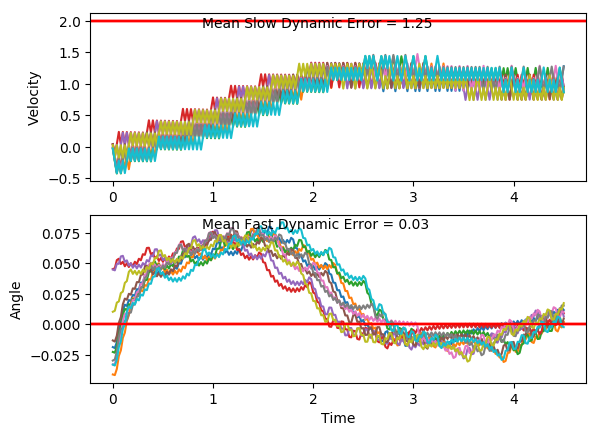

The table this chart was drawn from, first rows:
x, xdot, theta, thetadot, x, xdot, theta, thetadot, x.1, xdot.1, theta.1, thetadot.1, x.1.1, xdot.1.1, theta.1.1, thetadot.1.1, x.1.1.1, xdot.1.1.1, theta.1.1.1, thetadot.1.1.1, x.1.1.1.1, xdot.1.1.1.1, theta.1.1.1.1, thetadot.1.1.1.1
-4.0, -0.02673, -0.0332, -0.03846, -4.0, 0.02768, 0.01026, 0.04057, -4.0, -0.01585, -0.02988, 0.04693, -4.0, -0.003905, -0.0331, 0.02809, -4.0, 0.04362, -0.01334, -0.04674, -4.0, 0.03426, 0.045, -0.03325
-4.001, -0.2214, -0.03397, 0.2436, -3.999, -0.1676, 0.01107, 0.3365, -4, -0.2105, -0.02894, 0.33, -4, -0.1985, -0.03254, 0.3101, -3.999, -0.1513, -0.01427, 0.2417, -3.999, -0.1615, 0.04434, 0.2733
-4.005, -0.416, -0.0291, 0.5253, -4.003, 0.02737, 0.0178, 0.0473, -4.005, -0.4052, -0.02234, 0.6135, -4.004, -0.3932, -0.02634, 0.5924, -4.002, -0.3462, -0.009437, 0.5299, -4.003, 0.03299, 0.04981, -0.005088
-4.013, -0.2205, -0.01859, 0.2236, -4.002, -0.168, 0.01875, 0.3455, -4.013, -0.2098, -0.01007, 0.3138, -4.012, -0.1977, -0.01449, 0.2915, -4.009, -0.151, 0.00116, 0.2342, -4.002, -0.1628, 0.0497, 0.3029
-4.018, -0.4153, -0.01412, 0.5104, -4.006, 0.02685, 0.02566, 0.05883, -4.017, -0.01454, -0.003796, 0.01798, -4.016, -0.3926, -0.008659, 0.5796, -4.012, -0.3461, 0.005844, 0.5273, -4.005, 0.03157, 0.05576, 0.02628
-4.026, -0.22, -0.003907, 0.2133, -4.005, -0.1686, 0.02684, 0.3595, -4.017, -0.2096, -0.003437, 0.3095, -4.024, -0.1974, 0.002933, 0.2842, -4.019, -0.1511, 0.01639, 0.2364, -4.005, 0.2258, 0.05629, -0.2483
-4.03, -0.4151, 0.0003586, 0.5048, -4.008, 0.0261, 0.03403, 0.0754, -4.021, -0.01444, 0.002752, 0.0157, -4.028, -0.00229, 0.008618, -0.007543, -4.022, 0.04382, 0.02112, -0.05105, -4, 0.02997, 0.05132, 0.06159
-4.039, -0.2199, 0.01045, 0.2122, -4.008, -0.1695, 0.03554, 0.3786, -4.022, -0.2096, 0.003066, 0.3092, -4.028, -0.1975, 0.008467, 0.2878, -4.021, -0.1516, 0.0201, 0.2482, -3.999, 0.2243, 0.05255, -0.2145
-4.043, -0.02498, 0.0147, -0.07719, -4.011, 0.02511, 0.04311, 0.09735, -4.026, -0.01452, 0.009251, 0.01753, -4.032, -0.002535, 0.01422, -0.002154, -4.024, 0.04323, 0.02506, -0.03805, -3.995, 0.02849, 0.04826, 0.09432
-4.044, -0.2203, 0.01315, 0.2201, -4.011, 0.2196, 0.04505, -0.1814, -4.026, -0.2098, 0.009602, 0.3131, -4.032, -0.1979, 0.01418, 0.295, -4.023, -0.1522, 0.0243, 0.2624, -3.994, 0.2229, 0.05015, -0.1828
-4.048, -0.02537, 0.01756, -0.06841, -4.006, 0.02385, 0.04143, 0.1251, -4.03, -0.01479, 0.01586, 0.02348, -4.036, -0.002941, 0.02008, 0.006805, -4.026, 0.04252, 0.02955, -0.02249, -3.99, 0.02708, 0.0465, 0.1253
-4.049, -0.2207, 0.01619, 0.2298, -4.006, 0.2184, 0.04393, -0.1542, -4.031, -0.2101, 0.01633, 0.3211, -4.036, -0.1983, 0.02022, 0.3058, -4.026, -0.153, 0.0291, 0.2794, -3.989, 0.2215, 0.049, -0.1523
-4.053, -0.02586, 0.02078, -0.05777, -4.002, 0.02263, 0.04084, 0.152, -4.035, -0.01525, 0.02276, 0.03364, -4.04, -0.003517, 0.02633, 0.01952, -4.029, 0.04168, 0.03469, -0.003996, -3.985, 0.02572, 0.04595, 0.1554
-4.053, -0.2213, 0.01963, 0.2414, -4.001, 0.2171, 0.04388, -0.1275, -4.035, -0.2107, 0.02343, 0.3334, -4.04, -0.199, 0.02672, 0.3204, -4.028, -0.1539, 0.03461, 0.2994, -3.984, 0.2202, 0.04906, -0.1224
-4.058, -0.02643, 0.02446, -0.04503, -3.997, 0.02142, 0.04133, 0.1787, -4.039, -0.01591, 0.0301, 0.04821, -4.044, -0.004275, 0.03313, 0.03625, -4.031, 0.04069, 0.0406, 0.01785, -3.98, 0.02436, 0.04661, 0.1853
-4.058, -0.2219, 0.02355, 0.2553, -3.996, 0.2159, 0.04491, -0.1007, -4.04, -0.2115, 0.03106, 0.3502, -4.044, -0.1999, 0.03385, 0.3392, -4.03, -0.155, 0.04095, 0.3231, -3.98, 0.2188, 0.05032, -0.09232
-4.063, -0.02712, 0.02866, -0.0299, -3.992, 0.02019, 0.04289, 0.2058, -4.044, -0.01678, 0.03807, 0.06751, -4.048, -0.005232, 0.04064, 0.05738, -4.033, 0.03953, 0.04741, 0.04357, -3.975, 0.02298, 0.04847, 0.2158
-4.063, -0.2226, 0.02806, 0.2717, -3.992, 0.2147, 0.04701, -0.07303, -4.044, -0.2124, 0.03942, 0.372, -4.048, -0.2009, 0.04179, 0.3626, -4.032, 0.2339, 0.04828, -0.2338, -3.975, 0.2174, 0.05279, -0.0612
-4.068, -0.02793, 0.0335, -0.01201, -3.987, 0.01891, 0.04555, 0.2341, -4.048, -0.01789, 0.04686, 0.09195, -4.052, -0.006408, 0.04904, 0.08339, -4.028, 0.03816, 0.04361, 0.07373, -3.97, 0.02154, 0.05157, 0.2477
-4.068, -0.2235, 0.03326, 0.291, -3.987, 0.2134, 0.05023, -0.04386, -4.049, 0.1765, 0.04869, -0.1856, -4.052, 0.188, 0.05071, -0.1934, -4.027, 0.2326, 0.04508, -0.2049, -3.97, 0.2159, 0.05652, -0.02833
-4.073, -0.02888, 0.03908, 0.009037, -3.983, 0.01755, 0.04936, 0.2642, -4.045, -0.01925, 0.04498, 0.1221, -4.048, -0.007831, 0.04684, 0.1148, -4.022, 0.0369, 0.04099, 0.1017, -3.966, 0.02001, 0.05595, 0.2816
-4.073, -0.2245, 0.03926, 0.3138, -3.982, 0.2119, 0.05464, -0.01248, -4.046, 0.1752, 0.04742, -0.1561, -4.048, 0.1866, 0.04913, -0.1627, -4.021, 0.2314, 0.04302, -0.1778, -3.965, 0.2143, 0.06158, 0.007115
-4.078, -0.03, 0.04553, 0.03374, -3.978, 0.01607, 0.05439, 0.2969, -4.042, -0.02057, 0.0443, 0.1512, -4.045, -0.0092, 0.04588, 0.145, -4.017, 0.0357, 0.03946, 0.1281, -3.961, 0.4085, 0.06173, -0.2655
-4.079, 0.1644, 0.04621, -0.2442, -3.978, 0.2104, 0.06033, 0.02188, -4.043, 0.1739, 0.04732, -0.1272, -4.045, 0.1852, 0.04878, -0.1328, -4.016, 0.2302, 0.04203, -0.1518, -3.953, 0.2125, 0.05642, 0.04598
-4.075, -0.03131, 0.04132, 0.06266, -3.974, 0.4046, 0.06077, -0.2512, -4.039, -0.02188, 0.04478, 0.18, -4.041, -0.01055, 0.04612, 0.1748, -4.012, 0.03454, 0.03899, 0.1538, -3.948, 0.4068, 0.05734, -0.2284
-4.076, 0.1632, 0.04258, -0.2167, -3.965, 0.2087, 0.05574, 0.06004, -4.04, 0.1726, 0.04838, -0.09823, -4.041, 0.1839, 0.04962, -0.103, -4.011, 0.2291, 0.04207, -0.1263, -3.94, 0.2109, 0.05277, 0.08182
-4.073, -0.03251, 0.03824, 0.0891, -3.961, 0.4029, 0.05694, -0.2145, -4.036, -0.02321, 0.04642, 0.2093, -4.038, -0.01191, 0.04756, 0.205, -4.006, 0.03338, 0.03954, 0.1793, -3.936, 0.4052, 0.0544, -0.1938
-4.073, 0.162, 0.04002, -0.1913, -3.953, 0.207, 0.05265, 0.09554, -4.037, 0.1712, 0.0506, -0.06837, -4.038, 0.1825, 0.05166, -0.07235, -4.006, 0.2279, 0.04313, -0.1006, -3.928, 0.2094, 0.05053, 0.1156
-4.07, -0.03363, 0.0362, 0.1138, -3.949, 0.4014, 0.05456, -0.1801, -4.033, -0.02459, 0.04923, 0.2398, -4.034, -0.01333, 0.05021, 0.2362, -4.001, 0.0322, 0.04111, 0.2053, -3.924, 0.4037, 0.05284, -0.1607
-4.071, 0.161, 0.03847, -0.1673, -3.941, 0.2055, 0.05096, 0.1293, -4.034, 0.1698, 0.05403, -0.03692, -4.035, 0.181, 0.05494, -0.04025, -4, 0.2267, 0.04522, -0.07409, -3.916, 0.2079, 0.04963, 0.1481
-4.067, -0.03469, 0.03513, 0.1373, -3.937, 0.3999, 0.05355, -0.1469, -4.03, -0.02605, 0.05329, 0.2723, -4.031, -0.01482, 0.05413, 0.2692, -3.996, 0.03097, 0.04374, 0.2325, -3.912, 0.4023, 0.05259, -0.1285
-4.068, 0.1599, 0.03787, -0.1441, -3.929, 0.204, 0.05061, 0.1622, -4.031, 0.1683, 0.05874, -0.003101, -4.031, 0.1795, 0.05952, -0.005886, -3.995, 0.2254, 0.04839, -0.04607, -3.904, 0.2064, 0.05002, 0.1803
-4.065, -0.03574, 0.03499, 0.1603, -3.925, 0.3984, 0.05386, -0.1141, -4.027, -0.02765, 0.05868, 0.3075, -4.028, -0.01643, 0.0594, 0.305, -3.991, 0.02966, 0.04747, 0.2615, -3.899, 0.4008, 0.05362, -0.09619
-4.066, 0.1589, 0.0382, -0.1212, -3.917, 0.2025, 0.05157, 0.1951, -4.028, 0.1666, 0.06483, 0.03391, -4.028, 0.1778, 0.0655, 0.03159, -3.99, 0.2241, 0.0527, -0.01586, -3.891, 0.205, 0.0517, 0.2129
-4.062, -0.03678, 0.03577, 0.1833, -3.913, 0.3969, 0.05548, -0.08088, -4.025, 0.3607, 0.0655, -0.2376, -4.024, 0.3719, 0.06613, -0.2397, -3.986, 0.02824, 0.05238, 0.293, -3.887, 0.3993, 0.05596, -0.06302
-4.063, 0.1578, 0.03944, -0.09788, -3.905, 0.201, 0.05386, 0.2288, -4.017, 0.1647, 0.06075, 0.07496, -4.017, 0.1759, 0.06133, 0.07306, -3.985, 0.2226, 0.05824, 0.01726, -3.879, 0.2034, 0.0547, 0.2468
-4.06, -0.03785, 0.03748, 0.207, -3.901, 0.3953, 0.05843, -0.04645, -4.014, 0.3589, 0.06225, -0.1979, -4.014, 0.3701, 0.0628, -0.1997, -3.981, 0.02667, 0.05858, 0.3277, -3.875, 0.3977, 0.05963, -0.02816
-4.061, 0.1567, 0.04162, -0.07365, -3.893, 0.1994, 0.0575, 0.2641, -4.007, 0.163, 0.05829, 0.1137, -4.006, 0.1741, 0.0588, 0.1122, -3.98, 0.2209, 0.06514, 0.05409, -3.867, 0.2018, 0.05907, 0.2827
-4.058, -0.03898, 0.04015, 0.2319, -3.889, 0.3937, 0.06279, -0.009921, -4.004, 0.3572, 0.06057, -0.16, -4.003, 0.3684, 0.06105, -0.1614, -3.976, 0.415, 0.06622, -0.2174, -3.863, 0.396, 0.06473, 0.009243
-4.058, 0.1555, 0.04478, -0.04788, -3.881, 0.1977, 0.06259, 0.3019, -3.996, 0.1613, 0.05737, 0.1511, -3.995, 0.1724, 0.05782, 0.1499, -3.967, 0.219, 0.06187, 0.09546, -3.855, 0.2001, 0.06491, 0.3216
-4.055, -0.04019, 0.04383, 0.2586, -3.877, 0.3919, 0.06863, 0.02959, -3.993, 0.3555, 0.06039, -0.1229, -3.992, 0.3667, 0.06082, -0.124, -3.963, 0.4132, 0.06378, -0.1771, -3.851, 0.3942, 0.07134, 0.0501
-4.056, 0.1543, 0.049, -0.01996, -3.869, 0.586, 0.06922, -0.2407, -3.986, 0.1596, 0.05793, 0.1882, -3.984, 0.1707, 0.05833, 0.1872, -3.955, 0.2172, 0.06024, 0.135, -3.843, 0.5882, 0.07234, -0.2193
-4.053, -0.04151, 0.0486, 0.2878, -3.858, 0.3899, 0.0644, 0.07301, -3.983, 0.3539, 0.06169, -0.08568, -3.981, 0.365, 0.06208, -0.0865, -3.95, 0.4115, 0.06294, -0.1381, -3.832, 0.3922, 0.06796, 0.09535
-4.054, 0.1529, 0.05436, 0.01081, -3.85, 0.5841, 0.06586, -0.1987, -3.976, 0.1579, 0.05998, 0.2258, -3.974, 0.169, 0.06035, 0.2251, -3.942, 0.2155, 0.06018, 0.1738, -3.824, 0.5862, 0.06987, -0.1751
-4.051, -0.04297, 0.05457, 0.3201, -3.838, 0.3881, 0.06189, 0.114, -3.973, 0.3521, 0.0645, -0.04736, -3.97, 0.3632, 0.06485, -0.04795, -3.938, 0.4097, 0.06366, -0.09931, -3.812, 0.3902, 0.06636, 0.1387
-4.052, 0.1513, 0.06097, 0.04515, -3.83, 0.5822, 0.06417, -0.1585, -3.966, 0.1561, 0.06355, 0.265, -3.963, 0.1673, 0.06389, 0.2645, -3.93, 0.2137, 0.06167, 0.2128, -3.804, 0.5843, 0.06914, -0.1323
-4.049, 0.3455, 0.06188, -0.2277, -3.819, 0.3863, 0.061, 0.1537, -3.963, 0.3503, 0.06885, -0.007029, -3.96, 0.3614, 0.06918, -0.0074, -3.925, 0.4079, 0.06593, -0.05985, -3.793, 0.3883, 0.06649, 0.1814
-4.042, 0.1496, 0.05732, 0.08385, -3.811, 0.5805, 0.06408, -0.1191, -3.956, 0.1543, 0.06871, 0.3066, -3.953, 0.1654, 0.06903, 0.3063, -3.917, 0.2119, 0.06473, 0.2529, -3.785, 0.5824, 0.07012, -0.08961
-4.039, 0.3438, 0.059, -0.1902, -3.799, 0.3845, 0.06169, 0.1931, -3.952, 0.3483, 0.07484, 0.03631, -3.949, 0.3594, 0.07516, 0.03615, -3.913, 0.4061, 0.06979, -0.0187, -3.773, 0.3863, 0.06833, 0.2243
-4.032, 0.1479, 0.0552, 0.1205, -3.792, 0.5787, 0.06555, -0.07953, -3.945, 0.5423, 0.07556, -0.2319, -3.942, 0.5534, 0.07588, -0.2319, -3.905, 0.21, 0.06941, 0.2952, -3.765, 0.5804, 0.07281, -0.04603
-4.029, 0.3422, 0.05761, -0.1543, -3.78, 0.3827, 0.06396, 0.2331, -3.935, 0.3462, 0.07093, 0.08368, -3.931, 0.3573, 0.07124, 0.08371, -3.901, 0.4041, 0.07532, 0.02515, -3.754, 0.3843, 0.07189, 0.2687
-4.022, 0.1463, 0.05452, 0.156, -3.773, 0.5768, 0.06863, -0.03874, -3.928, 0.5402, 0.0726, -0.1858, -3.924, 0.5513, 0.07292, -0.1857, -3.893, 0.598, 0.07582, -0.2429, -3.746, 0.5783, 0.07727, -0.0004583
-4.019, 0.3406, 0.05764, -0.119, -3.761, 0.3808, 0.06785, 0.2748, -3.917, 0.3442, 0.06889, 0.1289, -3.913, 0.3552, 0.0692, 0.1291, -3.881, 0.4019, 0.07096, 0.07275, -3.735, 0.7723, 0.07726, -0.2678
-4.012, 0.1447, 0.05526, 0.1913, -3.753, 0.5749, 0.07335, 0.004243, -3.91, 0.5382, 0.07146, -0.1413, -3.906, 0.5493, 0.07179, -0.141, -3.873, 0.596, 0.07242, -0.1967, -3.719, 0.5761, 0.0719, 0.04822
-4.009, 0.339, 0.05909, -0.08345, -3.742, 0.7689, 0.07343, -0.2644, -3.899, 0.3422, 0.06864, 0.173, -3.895, 0.3532, 0.06897, 0.1735, -3.861, 0.3999, 0.06848, 0.1179, -3.708, 0.7702, 0.07287, -0.2209
-4.003, 0.1431, 0.05742, 0.2273, -3.726, 0.5728, 0.06814, 0.05048, -3.892, 0.5362, 0.0721, -0.09724, -3.888, 0.5473, 0.07244, -0.09669, -3.853, 0.594, 0.07084, -0.1524, -3.692, 0.5741, 0.06845, 0.09381
-4, 0.3373, 0.06196, -0.04676, -3.715, 0.7669, 0.06915, -0.2199, -3.882, 0.3402, 0.07015, 0.2173, -3.877, 0.3512, 0.0705, 0.2179, -3.841, 0.3979, 0.06779, 0.1617, -3.681, 0.7682, 0.07033, -0.1765
-3.993, 0.1414, 0.06103, 0.2648, -3.7, 0.5708, 0.06475, 0.09372, -3.875, 0.5342, 0.0745, -0.05247, -3.87, 0.5453, 0.07486, -0.0517, -3.833, 0.592, 0.07103, -0.1088, -3.665, 0.5721, 0.06679, 0.1375
-3.99, 0.3356, 0.06632, -0.008019, -3.688, 0.765, 0.06663, -0.1778, -3.864, 0.3381, 0.07345, 0.2628, -3.859, 0.3492, 0.07383, 0.2636, -3.821, 0.3959, 0.06885, 0.2054, -3.654, 0.7662, 0.06954, -0.1334
-3.984, 0.1396, 0.06616, 0.3048, -3.673, 0.569, 0.06307, 0.1351, -3.857, 0.5321, 0.0787, -0.005882, -3.852, 0.5432, 0.0791, -0.004883, -3.813, 0.59, 0.07296, -0.06479, -3.639, 0.5702, 0.06688, 0.1804
... 166 more rows
